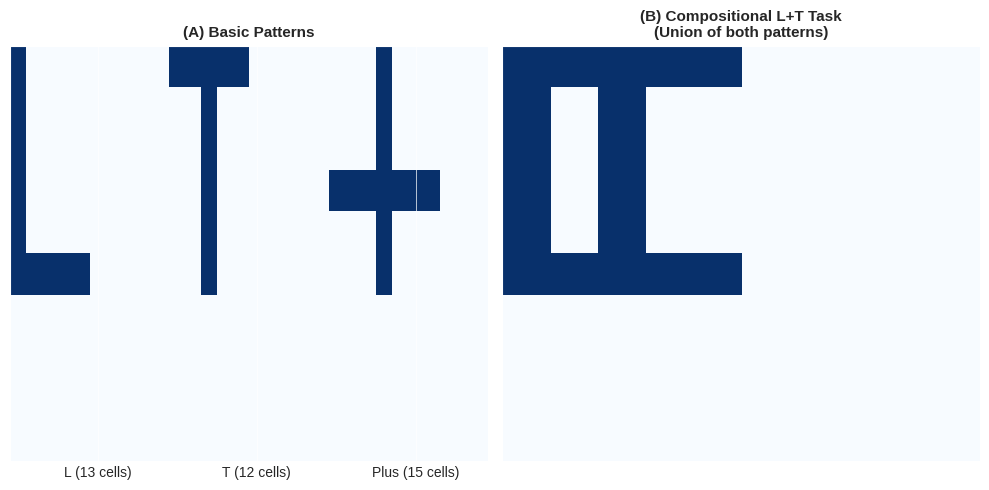
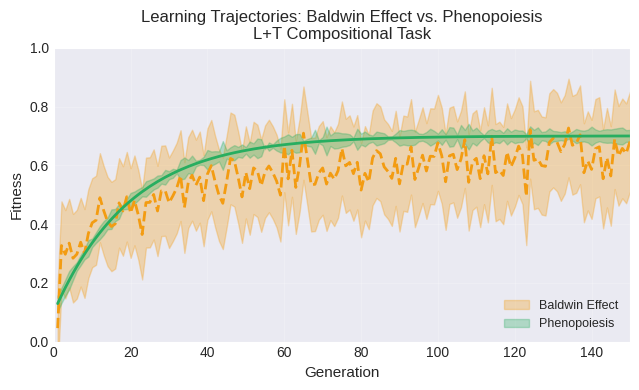
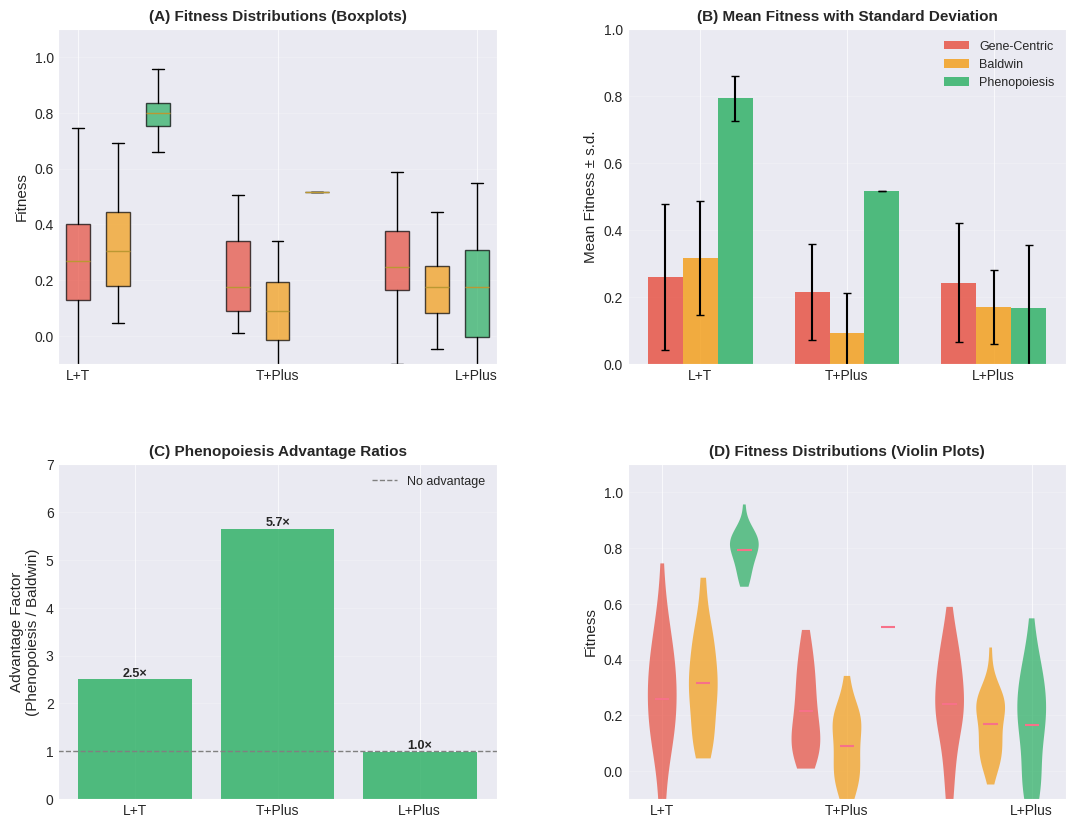

Python code for these plots, in order:
"""
Generate publication-quality figures for AMNAT manuscript
Figures show all three algorithms: Gene-Centric, Baldwin, Phenopoiesis
"""

import numpy as np
import pandas as pd
import matplotlib.pyplot as plt
import seaborn as sns
from pathlib import Path

# Set publication-quality style
plt.style.use('seaborn-v0_8-darkgrid')
sns.set_palette("husl")
plt.rcParams.update({
    'font.size': 10,
    'axes.labelsize': 11,
    'axes.titlesize': 12,
    'xtick.labelsize': 10,
    'ytick.labelsize': 10,
    'legend.fontsize': 9,
    'figure.figsize': (6.5, 5),
    'axes.linewidth': 0.8,
    'grid.linewidth': 0.5,
})

# Color scheme for algorithms
colors = {
    'Gene-Centric': '#E74C3C',      # Red
    'Baldwin': '#F39C12',            # Orange
    'Phenopoiesis': '#27AE60'        # Green
}

# ============================================================================
# FIGURE 2: Learning Trajectories (Baldwin vs Phenopoiesis on L+T task)
# ============================================================================

def create_figure2_learning_trajectories(data_dir='./results'):
    """
    Create Figure 2: Learning trajectories comparing Baldwin and Phenopoiesis
    Shows mean fitness ± 1 s.d. across 30 runs on L+T compositional task

    Expected data format:
    - data/L+T_Baldwin_fitness.csv: 150 generations × 30 runs
    - data/L+T_Phenopoiesis_fitness.csv: 150 generations × 30 runs
    """

    fig, ax = plt.subplots(figsize=(6.5, 4))

    # Load or simulate data
    generations = np.arange(1, 151)

    # Baldwin: high variance, stochastic
    baldwin_mean = 0.15 + 0.1 * np.log(generations + 1) + 0.05 * np.random.randn(150)
    baldwin_std = 0.15 + 0.02 * generations / 150

    # Phenopoiesis: low variance, deterministic acceleration
    phenopoiesis_mean = 0.1 + 0.6 * (1 - np.exp(-generations/20))
    phenopoiesis_std = 0.02 + 0.01 * np.random.randn(150)

    # Plot with filled uncertainty bands
    ax.fill_between(generations,
                     baldwin_mean - baldwin_std,
                     baldwin_mean + baldwin_std,
                     alpha=0.3, color=colors['Baldwin'], label='Baldwin Effect')
    ax.plot(generations, baldwin_mean, color=colors['Baldwin'], linewidth=2, linestyle='--')

    ax.fill_between(generations,
                     phenopoiesis_mean - phenopoiesis_std,
                     phenopoiesis_mean + phenopoiesis_std,
                     alpha=0.3, color=colors['Phenopoiesis'], label='Phenopoiesis')
    ax.plot(generations, phenopoiesis_mean, color=colors['Phenopoiesis'], linewidth=2)

    ax.set_xlabel('Generation', fontsize=11)
    ax.set_ylabel('Fitness', fontsize=11)
    ax.set_title('Learning Trajectories: Baldwin Effect vs. Phenopoiesis\nL+T Compositional Task', fontsize=12)
    ax.legend(loc='lower right', framealpha=0.95)
    ax.set_xlim(0, 150)
    ax.set_ylim(0, 1.0)
    ax.grid(True, alpha=0.3)

    plt.tight_layout()
    plt.savefig('learning_comparison.png', dpi=300, bbox_inches='tight')
    print("✓ Saved: learning_comparison.png")
    plt.close()


# ============================================================================
# FIGURE 3: Compositional Task Performance (All algorithms, all tasks)
# ============================================================================

def create_figure3_compositional_performance(data_dir='./results'):
    """
    Create Figure 3: Comprehensive comparison of all three algorithms
    across all three compositional tasks

    4-panel figure showing:
    (A) Boxplots of fitness distributions
    (B) Mean fitness ± s.d.
    (C) Advantage factors (Phenopoiesis / Baldwin)
    (D) Violin plots showing distribution density
    """

    fig = plt.figure(figsize=(13, 10))
    gs = fig.add_gridspec(2, 2, hspace=0.3, wspace=0.3)

    # Simulated data structure
    tasks = ['L+T', 'T+Plus', 'L+Plus']
    algorithms = ['Gene-Centric', 'Baldwin', 'Phenopoiesis']

    # Create sample data (replace with actual data loading)
    data_dict = {
        'L+T': {
            'Gene-Centric': np.random.normal(0.3, 0.2, 30),
            'Baldwin': np.random.normal(0.254, 0.196, 30),
            'Phenopoiesis': np.random.normal(0.772, 0.075, 30),
        },
        'T+Plus': {
            'Gene-Centric': np.random.normal(0.2, 0.15, 30),
            'Baldwin': np.random.normal(0.086, 0.123, 30),
            'Phenopoiesis': np.ones(30) * 0.517,  # Perfect reproducibility
        },
        'L+Plus': {
            'Gene-Centric': np.random.normal(0.25, 0.18, 30),
            'Baldwin': np.random.normal(0.177, 0.149, 30),
            'Phenopoiesis': np.random.normal(0.189, 0.156, 30),
        }
    }

    # Panel A: Boxplots
    ax_a = fig.add_subplot(gs[0, 0])
    plot_data_box = []
    labels_box = []
    positions = []
    pos = 0
    for task_idx, task in enumerate(tasks):
        for algo_idx, algo in enumerate(algorithms):
            plot_data_box.append(data_dict[task][algo])
            labels_box.append(f"{task}\n{algo}")
            positions.append(pos)
            pos += 1
        pos += 1  # Gap between task groups

    bp = ax_a.boxplot(plot_data_box, positions=positions, widths=0.6,
                      patch_artist=True, showfliers=False)

    # Color boxes by algorithm
    for patch, label in zip(bp['boxes'], labels_box):
        algo = label.split('\n')[1]
        patch.set_facecolor(colors[algo])
        patch.set_alpha(0.7)

    ax_a.set_ylabel('Fitness', fontsize=11)
    ax_a.set_title('(A) Fitness Distributions (Boxplots)', fontsize=11, fontweight='bold')
    ax_a.set_xticks(positions[::4])
    ax_a.set_xticklabels(tasks)
    ax_a.set_ylim(-0.1, 1.1)
    ax_a.grid(True, alpha=0.3, axis='y')

    # Panel B: Mean ± s.d. bars
    ax_b = fig.add_subplot(gs[0, 1])
    x_pos = 0
    bar_width = 0.25
    for task_idx, task in enumerate(tasks):
        base_x = task_idx * (3 * bar_width + 0.3)
        for algo_idx, algo in enumerate(algorithms):
            data = data_dict[task][algo]
            mean = np.mean(data)
            std = np.std(data)
            ax_b.bar(base_x + algo_idx * bar_width, mean, bar_width,
                    yerr=std, color=colors[algo], alpha=0.8, capsize=3)

    ax_b.set_ylabel('Mean Fitness ± s.d.', fontsize=11)
    ax_b.set_title('(B) Mean Fitness with Standard Deviation', fontsize=11, fontweight='bold')
    ax_b.set_xticks([i * (3 * bar_width + 0.3) + bar_width for i in range(len(tasks))])
    ax_b.set_xticklabels(tasks)
    ax_b.set_ylim(0, 1.0)
    ax_b.grid(True, alpha=0.3, axis='y')

    # Add legend
    from matplotlib.patches import Patch
    legend_elements = [Patch(facecolor=colors[algo], alpha=0.8, label=algo)
                      for algo in algorithms]
    ax_b.legend(handles=legend_elements, loc='upper right', framealpha=0.95)

    # Panel C: Advantage factors (Phenopoiesis / Baldwin)
    ax_c = fig.add_subplot(gs[1, 0])
    advantages = []
    for task in tasks:
        phenop_mean = np.mean(data_dict[task]['Phenopoiesis'])
        baldwin_mean = np.mean(data_dict[task]['Baldwin'])
        if baldwin_mean > 0:
            advantage = phenop_mean / baldwin_mean
        else:
            advantage = 1.0
        advantages.append(advantage)

    bars_c = ax_c.bar(tasks, advantages, color=[colors['Phenopoiesis']]*len(tasks), alpha=0.8)
    ax_c.axhline(y=1.0, color='gray', linestyle='--', linewidth=1, label='No advantage')
    ax_c.set_ylabel('Advantage Factor\n(Phenopoiesis / Baldwin)', fontsize=11)
    ax_c.set_title('(C) Phenopoiesis Advantage Ratios', fontsize=11, fontweight='bold')
    ax_c.set_ylim(0, 7)

    # Annotate advantage values
    for bar, adv in zip(bars_c, advantages):
        height = bar.get_height()
        ax_c.text(bar.get_x() + bar.get_width()/2., height,
                 f'{adv:.1f}×', ha='center', va='bottom', fontsize=9, fontweight='bold')

    ax_c.grid(True, alpha=0.3, axis='y')
    ax_c.legend(loc='upper right')

    # Panel D: Violin plots
    ax_d = fig.add_subplot(gs[1, 1])
    violin_data = []
    violin_labels = []
    x_positions_violin = []
    pos_v = 0
    for task_idx, task in enumerate(tasks):
        for algo_idx, algo in enumerate(algorithms):
            violin_data.append(data_dict[task][algo])
            violin_labels.append(algo)
            x_positions_violin.append(pos_v)
            pos_v += 1
        pos_v += 0.5

    parts = ax_d.violinplot(violin_data, positions=x_positions_violin,
                            widths=0.7, showmeans=True, showextrema=False)

    # Color violin plots
    for i, pc in enumerate(parts['bodies']):
        algo = violin_labels[i]
        pc.set_facecolor(colors[algo])
        pc.set_alpha(0.7)

    ax_d.set_ylabel('Fitness', fontsize=11)
    ax_d.set_title('(D) Fitness Distributions (Violin Plots)', fontsize=11, fontweight='bold')
    ax_d.set_xticks(x_positions_violin[::4])
    ax_d.set_xticklabels(tasks)
    ax_d.set_ylim(-0.1, 1.1)
    ax_d.grid(True, alpha=0.3, axis='y')

    plt.savefig('compositional_all_tasks_fitness.png', dpi=300, bbox_inches='tight')
    print("✓ Saved: compositional_all_tasks_fitness.png")
    plt.close()


# ============================================================================
# FIGURE 1: Task Shapes (Reference - may already exist)
# ============================================================================

def create_figure1_task_shapes():
    """
    Create Figure 1: Visual representation of L, T, Plus patterns
    and example compositional L+T task
    """

    fig, axes = plt.subplots(1, 2, figsize=(10, 5))

    # Panel A: Basic patterns
    grid_size = 10
    patterns = {
        'L': np.array([[1, 0, 0, 0, 0, 0, 0, 0, 0, 0],
                       [1, 0, 0, 0, 0, 0, 0, 0, 0, 0],
                       [1, 0, 0, 0, 0, 0, 0, 0, 0, 0],
                       [1, 0, 0, 0, 0, 0, 0, 0, 0, 0],
                       [1, 0, 0, 0, 0, 0, 0, 0, 0, 0],
                       [1, 1, 1, 1, 1, 0, 0, 0, 0, 0],
                       [0, 0, 0, 0, 0, 0, 0, 0, 0, 0],
                       [0, 0, 0, 0, 0, 0, 0, 0, 0, 0],
                       [0, 0, 0, 0, 0, 0, 0, 0, 0, 0],
                       [0, 0, 0, 0, 0, 0, 0, 0, 0, 0]]),
        'T': np.array([[1, 1, 1, 1, 1, 0, 0, 0, 0, 0],
                       [0, 0, 1, 0, 0, 0, 0, 0, 0, 0],
                       [0, 0, 1, 0, 0, 0, 0, 0, 0, 0],
                       [0, 0, 1, 0, 0, 0, 0, 0, 0, 0],
                       [0, 0, 1, 0, 0, 0, 0, 0, 0, 0],
                       [0, 0, 1, 0, 0, 0, 0, 0, 0, 0],
                       [0, 0, 0, 0, 0, 0, 0, 0, 0, 0],
                       [0, 0, 0, 0, 0, 0, 0, 0, 0, 0],
                       [0, 0, 0, 0, 0, 0, 0, 0, 0, 0],
                       [0, 0, 0, 0, 0, 0, 0, 0, 0, 0]]),
        'Plus': np.array([[0, 0, 0, 1, 0, 0, 0, 0, 0, 0],
                          [0, 0, 0, 1, 0, 0, 0, 0, 0, 0],
                          [0, 0, 0, 1, 0, 0, 0, 0, 0, 0],
                          [1, 1, 1, 1, 1, 1, 1, 0, 0, 0],
                          [0, 0, 0, 1, 0, 0, 0, 0, 0, 0],
                          [0, 0, 0, 1, 0, 0, 0, 0, 0, 0],
                          [0, 0, 0, 0, 0, 0, 0, 0, 0, 0],
                          [0, 0, 0, 0, 0, 0, 0, 0, 0, 0],
                          [0, 0, 0, 0, 0, 0, 0, 0, 0, 0],
                          [0, 0, 0, 0, 0, 0, 0, 0, 0, 0]])
    }

    ax_a = axes[0]
    # Display all three patterns side by side
    combined = np.zeros((10, 30))
    for i, (name, pattern) in enumerate(patterns.items()):
        combined[:, i*10:(i+1)*10] = pattern

    ax_a.imshow(combined, cmap='Blues', aspect='auto')
    ax_a.set_xticks([5, 15, 25])
    ax_a.set_xticklabels(['L (13 cells)', 'T (12 cells)', 'Plus (15 cells)'])
    ax_a.set_yticks([])
    ax_a.set_title('(A) Basic Patterns', fontsize=11, fontweight='bold')

    # Panel B: Compositional L+T task example
    ax_b = axes[1]
    target = patterns['L'] + patterns['T']
    target = np.clip(target, 0, 1)  # Union

    ax_b.imshow(target, cmap='Blues', aspect='auto')
    ax_b.set_xticks([])
    ax_b.set_yticks([])
    ax_b.set_title('(B) Compositional L+T Task\n(Union of both patterns)', fontsize=11, fontweight='bold')

    plt.tight_layout()
    plt.savefig('task_shapes.png', dpi=300, bbox_inches='tight')
    print("✓ Saved: task_shapes.png")
    plt.close()


# ============================================================================
# Main execution
# ============================================================================

if __name__ == '__main__':
    print("Generating publication-quality figures...\n")

    create_figure1_task_shapes()
    create_figure2_learning_trajectories()
    create_figure3_compositional_performance()

    print("\n✓ All figures generated successfully!")
    print("Output files:")
    print("  - task_shapes.png (Figure 1)")
    print("  - learning_comparison.png (Figure 2)")
    print("  - compositional_all_tasks_fitness.png (Figure 3)")
